3-way image classification set "dataset_v3" from GitHub (yannmeri/PREPARATION_PLAN); label vocabulary: clay, loam, sand.

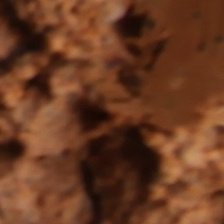
Label: loam

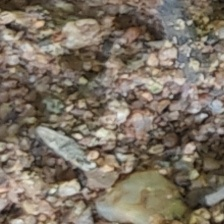
Label: sand

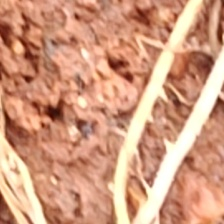
Label: clay

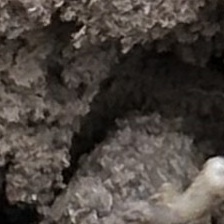
Label: loam

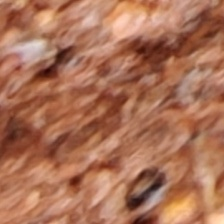
Label: clay

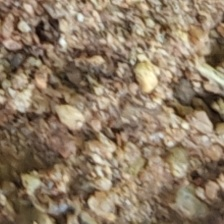
Label: sand
